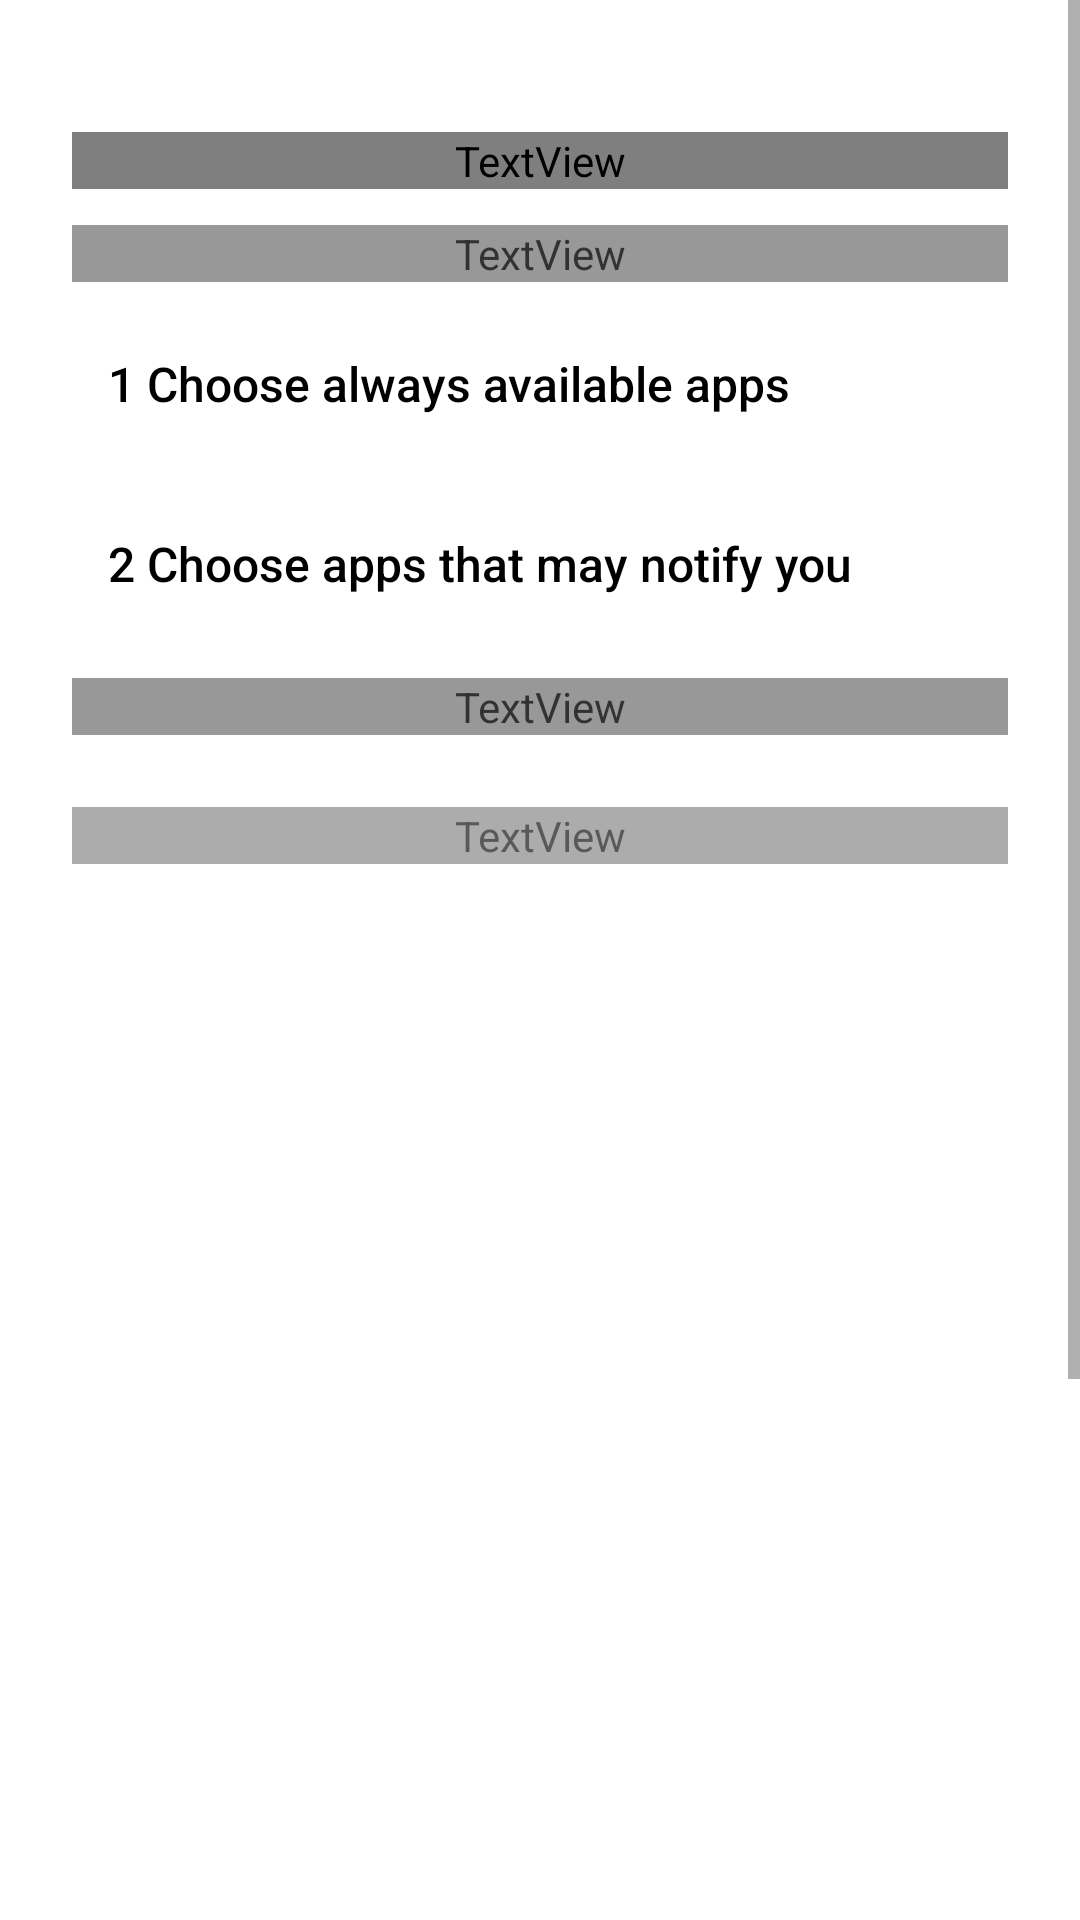

The Android layout XML behind this screen, and the referenced resources:
<!-- AndroidManifest.xml: application theme AppTheme -->
<!-- res/layout/activity_daily_setup.xml -->
<?xml version="1.0" encoding="utf-8"?>
<ScrollView xmlns:android="http://schemas.android.com/apk/res/android" android:layout_width="match_parent" android:layout_height="match_parent" android:background="?attr/primaryInverseColor" android:fillViewport="true" android:fitsSystemWindows="true">
    <LinearLayout android:layout_width="match_parent" android:layout_height="wrap_content" android:orientation="vertical" android:paddingHorizontal="24dp" android:paddingVertical="32dp">
        <TextView android:id="@+id/setupTitle" style="@style/DailyHeading" android:text="@string/daily_setup_title" />
        <TextView android:id="@+id/setupIntro" style="@style/DailyBody" android:text="@string/daily_setup_intro" />
        <Button android:id="@+id/chooseEssentials" style="@style/DailyButton" android:text="@string/daily_choose_apps" />
        <Button android:id="@+id/chooseNotifications" style="@style/DailyButton" android:text="@string/daily_choose_notifications" />
        <TextView android:id="@+id/chosenSummary" style="@style/DailyBody" />
        <TextView style="@style/DailyEyebrow" android:layout_marginTop="24dp" android:text="@string/daily_access_title" />
        <Button android:id="@+id/accessHome" style="@style/DailyButton" />
        <Button android:id="@+id/accessGuard" style="@style/DailyButton" />
        <Button android:id="@+id/accessInbox" style="@style/DailyButton" />
        <Button android:id="@+id/accessQuiet" style="@style/DailyButton" />
        <Button android:id="@+id/accessAlerts" style="@style/DailyButton" />
        <Button android:id="@+id/accessTimer" style="@style/DailyButton" />
        <TextView android:id="@+id/setupWarning" style="@style/DailyBody" />
        <Button android:id="@+id/rulesDetails" style="@style/DailyButton" android:text="Details" />
        <Button android:id="@+id/lockChoices" style="@style/DailyButton" android:text="@string/daily_lock_choices" />
        <Button android:id="@+id/setupBack" style="@style/DailyButton" android:text="@string/daily_back" />
    </LinearLayout>
</ScrollView>
<!-- resources referenced by this layout -->
<resources>
  <string translatable="false" name="daily_access_title">Access</string>
  <string translatable="false" name="daily_back">Home</string>
  <string translatable="false" name="daily_choose_apps">1   Choose always available apps</string>
  <string translatable="false" name="daily_choose_notifications">2   Choose apps that may notify you</string>
  <string translatable="false" name="daily_lock_choices">Finish setup</string>
  <string translatable="false" name="daily_setup_intro">3 × 10 min / day</string>
  <string translatable="false" name="daily_setup_title">Rules</string>
  <style name="DailyBody" parent="TextDefault">
          <item name="android:layout_width">match_parent</item>
          <item name="android:layout_height">wrap_content</item>
          <item name="android:layout_marginTop">12dp</item>
          <item name="android:textSize">15sp</item>
          <item name="android:lineSpacingExtra">2dp</item>
          <item name="android:alpha">0.8</item>
          <item name="android:shadowRadius">0</item>
      </style>
  <style name="DailyEyebrow" parent="TextDefault">
          <item name="android:layout_width">match_parent</item>
          <item name="android:layout_height">wrap_content</item>
          <item name="android:textSize">11sp</item>
          <item name="android:letterSpacing">0.02</item>
          <item name="android:textAllCaps">false</item>
          <item name="android:alpha">0.65</item>
          <item name="android:shadowRadius">0</item>
      </style>
  <style name="DailyHeading" parent="TextDefault">
          <item name="android:layout_width">match_parent</item>
          <item name="android:layout_height">wrap_content</item>
          <item name="android:layout_marginTop">12dp</item>
          <item name="android:textSize">26sp</item>
          <item name="android:fontFamily">sans-serif-light</item>
          <item name="android:shadowRadius">0</item>
      </style>
  <style name="WindowAnimationTransition">
          <item name="android:windowEnterAnimation">@android:anim/fade_in</item>
          <item name="android:windowExitAnimation">@android:anim/fade_out</item>
      </style>
  <color name="black">#000000</color>
  <color name="blackInverse">#FFFFFF</color>
  <color name="blackInverseTrans50">#80FFFFFF</color>
  <color name="blackTrans50">#80000000</color>
  <color name="blackTrans25">#40000000</color>
  <color name="blackTrans80">#CC000000</color>
  <color name="blackInverseTrans80">#CCFFFFFF</color>
  <color name="blackInverseTrans90">#E6FFFFFF</color>
  <color name="blackInverseTrans10">#1AFFFFFF</color>
  <color name="blackInverseTrans25">#40FFFFFF</color>
  <style name="OlPopupMenu" parent="Widget.AppCompat.PopupMenu">
          <item name="android:popupBackground">@drawable/rounded_primary_gradient</item>
          <item name="android:popupElevation">8dp</item>
      </style>
  <style name="OlPopupMenuText" parent="TextAppearance.AppCompat.Widget.PopupMenu.Large">
          <item name="android:textColor">?attr/primaryColor</item>
          <item name="android:textSize">@dimen/text_small</item>
          <item name="android:textStyle">bold</item>
      </style>
  <style name="PlainDialogButton" parent="Widget.AppCompat.Button.Borderless">
          <item name="android:textAllCaps">false</item>
          <item name="android:textColor">?attr/primaryColor</item>
          <item name="android:textSize">15sp</item>
      </style>
  <style name="OlDialogAnimation" parent="android:Animation">
          <item name="android:windowEnterAnimation">@anim/dialog_enter</item>
          <item name="android:windowExitAnimation">@anim/dialog_exit</item>
      </style>
</resources>
